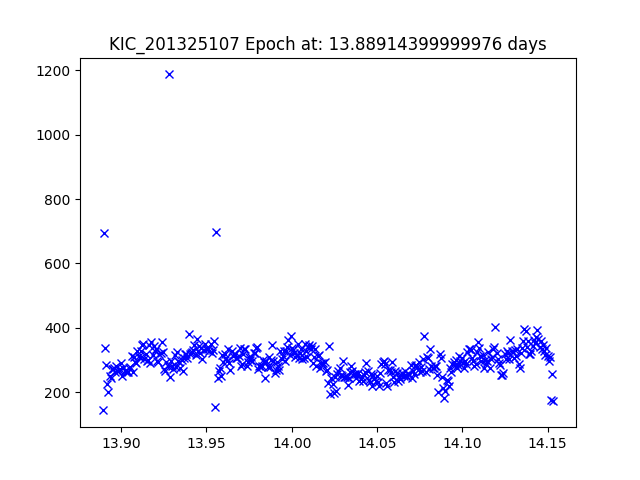

The table this chart was drawn from, first rows:
JDtimes, observed fluxes, observed uncertainties
13.89, 143.3, 19.7
13.89, 694, 17.99
13.89, 336.5, 18.77
13.89, 283.6, 18.96
13.89, 225.8, 19.2
13.89, 201.7, 19.33
13.89, 250.9, 19.09
13.89, 244.9, 19.12
13.89, 271.8, 19
13.9, 270.9, 19.01
13.9, 274.6, 18.99
13.9, 262.1, 19.04
13.9, 282.6, 18.96
13.9, 265.1, 19.03
13.9, 268.2, 19.02
13.9, 270.6, 19.01
13.9, 291.6, 18.93
13.9, 250.3, 19.09
13.9, 275.2, 18.99
13.9, 264.8, 19.03
13.9, 268.8, 19.02
13.9, 263.9, 19.04
13.9, 261.3, 19.05
13.9, 273.9, 18.99
13.91, 279.5, 18.97
13.91, 311.2, 18.86
13.91, 262.4, 19.04
13.91, 309.9, 18.86
13.91, 294, 18.92
13.91, 291.9, 18.93
13.91, 327.9, 18.8
13.91, 311.7, 18.85
13.91, 305.2, 18.88
13.91, 327.6, 18.8
13.91, 345.1, 18.74
13.91, 349.5, 18.73
13.91, 303, 18.89
13.91, 317.4, 18.83
13.92, 297.2, 18.91
13.92, 300.6, 18.89
13.92, 347.2, 18.74
13.92, 290.8, 18.93
13.92, 356.8, 18.71
13.92, 315.2, 18.84
13.92, 344.8, 18.74
13.92, 328.3, 18.8
13.92, 332.9, 18.78
13.92, 295.9, 18.91
13.92, 292.3, 18.92
13.92, 317.9, 18.83
13.92, 323, 18.82
13.92, 354.4, 18.72
13.92, 323.9, 18.81
13.93, 272.1, 19
13.93, 265.7, 19.03
13.93, 293.4, 18.92
13.93, 279.7, 18.97
13.93, 1187, 17.4
13.93, 248.5, 19.1
13.93, 297.3, 18.91
... 329 more rows
